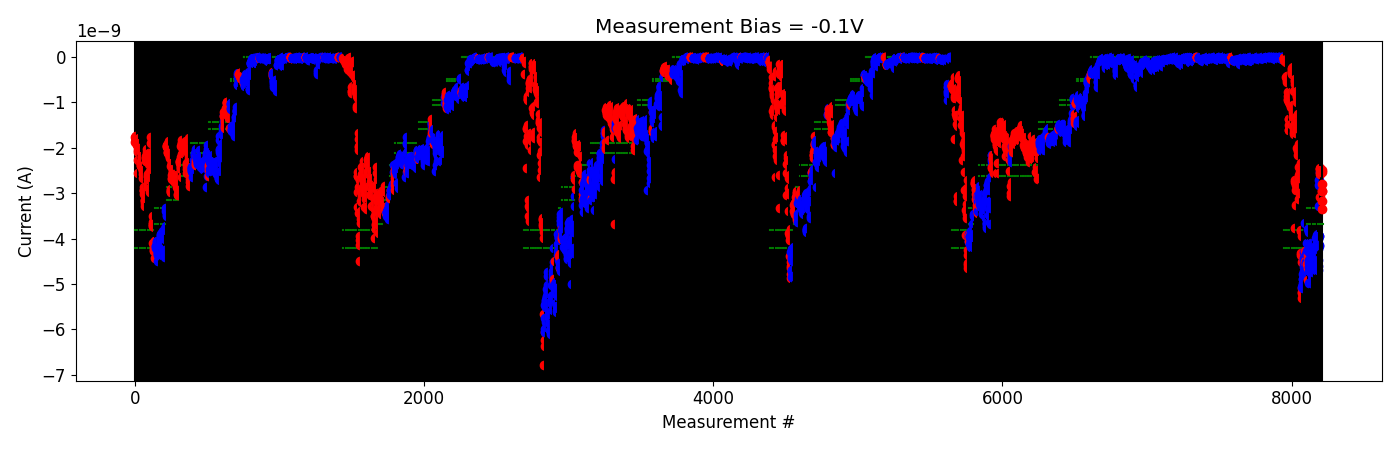

The data file committed next to this chart (first rows):
# pulse_v, pulse_width, num_applied, meas_v, i_0, i_1, i_2, i_3, i_4
-2.000000000000000111e-01, 4.999999999999999774e-07, 1.000000000000000000e+03, -1.000000000000000056e-01, -4.570094514999999830e-09, -4.903944190000000182e-09, -4.658681330000000222e-09, -4.357529675000000254e-09, -4.433768934999999581e-09
-2.000000000000000111e-01, 4.999999999999999774e-07, 1.000000000000000000e+03, -1.000000000000000056e-01, -3.780958385000000292e-09, -4.261098030000000219e-09, -4.264942970000000159e-09, -3.847289274999999622e-09, -4.099242775000000059e-09
-4.000000000000000222e-01, 4.999999999999999774e-07, 1.000000000000000000e+03, -1.000000000000000056e-01, -4.707872284999999940e-09, -4.539844415000000239e-09, -4.465934879999999512e-09, -4.621012950000000475e-09, -4.970752385000000206e-09
-6.000000000000000888e-01, 4.999999999999999774e-07, 1.000000000000000000e+03, -1.000000000000000056e-01, -4.318600580000000058e-09, -4.455056749999999914e-09, -4.671354730000000188e-09, -4.498639030000000526e-09, -4.201424295000000371e-09
-8.000000000000000444e-01, 4.999999999999999774e-07, 1.000000000000000000e+03, -1.000000000000000056e-01, -4.535328064999999851e-09, -4.180403989999999947e-09, -4.312445859999999686e-09, -4.267467050000000247e-09, -4.530833380000000330e-09
-1.000000000000000000e+00, 4.999999999999999774e-07, 1.000000000000000000e+03, -1.000000000000000056e-01, -4.677902835000000477e-09, -4.109253060000000036e-09, -4.702926605000000502e-09, -4.968558694999999723e-09, -4.450597224999999856e-09
-1.199999999999999956e+00, 4.999999999999999774e-07, 1.000000000000000000e+03, -1.000000000000000056e-01, -4.394020545000000351e-09, -4.770676775000000121e-09, -4.918830160000000363e-09, -4.798538940000000092e-09, -4.743135370000000490e-09
-1.399999999999999911e+00, 4.999999999999999774e-07, 1.000000000000000000e+03, -1.000000000000000056e-01, -4.536232765000000384e-09, -4.265234525000000371e-09, -4.707662810000000581e-09, -4.648655434999999571e-09, -4.087688954999999972e-09
-1.599999999999999867e+00, 4.999999999999999774e-07, 1.000000000000000000e+03, -1.000000000000000056e-01, -4.743241325000000268e-09, -4.314301970000000588e-09, -4.309687849999999970e-09, -4.466441645000000333e-09, -4.477016010000000128e-09
-1.799999999999999822e+00, 4.999999999999999774e-07, 1.000000000000000000e+03, -1.000000000000000056e-01, -4.333561335000000338e-09, -4.529964145000000100e-09, -4.427750604999999839e-09, -4.210241880000000652e-09, -4.308494914999999951e-09
-1.999999999999999778e+00, 4.999999999999999774e-07, 1.000000000000000000e+03, -1.000000000000000056e-01, -4.337775304999999958e-09, -4.650967790000000410e-09, -4.455361109999999990e-09, -4.346483630000000317e-09, -4.199025969999999755e-09
-2.199999999999999734e+00, 4.999999999999999774e-07, 1.000000000000000000e+03, -1.000000000000000056e-01, -4.337604085000000303e-09, -4.231280280000000309e-09, -4.194939915000000130e-09, -4.691935304999999901e-09, -4.194587195000000520e-09
-2.399999999999999911e+00, 4.999999999999999774e-07, 1.000000000000000000e+03, -1.000000000000000056e-01, -4.411559594999999555e-09, -4.151941004999999861e-09, -3.998939625000000135e-09, -3.993816815000000151e-09, -3.929519470000000630e-09
-2.600000000000000089e+00, 4.999999999999999774e-07, 1.000000000000000000e+03, -1.000000000000000056e-01, -4.616557355000000346e-09, -4.607331224999999617e-09, -4.563240570000000318e-09, -4.629330225000000256e-09, -4.230872335000000052e-09
-2.800000000000000266e+00, 4.999999999999999774e-07, 1.000000000000000000e+03, -1.000000000000000056e-01, -4.595721690000000215e-09, -4.474876390000000006e-09, -4.684912370000000121e-09, -4.222903320000000279e-09, -3.892916854999999571e-09
-3.000000000000000444e+00, 4.999999999999999774e-07, 1.000000000000000000e+03, -1.000000000000000056e-01, -4.164513595000000117e-09, -4.006437274999999619e-09, -3.936243820000000107e-09, -3.936353075000000110e-09, -4.162822820000000054e-09
-3.200000000000000622e+00, 4.999999999999999774e-07, 1.000000000000000000e+03, -1.000000000000000056e-01, -4.139196640000000683e-09, -3.283922659999999823e-09, -2.718001695000000129e-09, -2.816701844999999847e-09, -2.541459065000000312e-09
2.000000000000000111e-01, 4.999999999999999774e-07, 1.000000000000000000e+03, -1.000000000000000056e-01, -2.478172219999999895e-09, -2.449930389999999914e-09, -3.091753250000000001e-09, -2.477777370000000174e-09, -2.538744439999999785e-09
4.000000000000000222e-01, 4.999999999999999774e-07, 1.000000000000000000e+03, -1.000000000000000056e-01, -2.584872739999999786e-09, -2.504128279999999902e-09, -2.506780789999999902e-09, -2.500827930000000433e-09, -2.487197835000000234e-09
6.000000000000000888e-01, 4.999999999999999774e-07, 1.000000000000000000e+03, -1.000000000000000056e-01, -2.515110245000000174e-09, -2.541299275000000082e-09, -2.516911020000000146e-09, -2.531107604999999939e-09, -2.492151429999999879e-09
8.000000000000000444e-01, 4.999999999999999774e-07, 1.000000000000000000e+03, -1.000000000000000056e-01, -2.811393495000000109e-09, -2.962705804999999819e-09, -3.179206184999999678e-09, -2.949913350000000449e-09, -3.347703685000000523e-09
